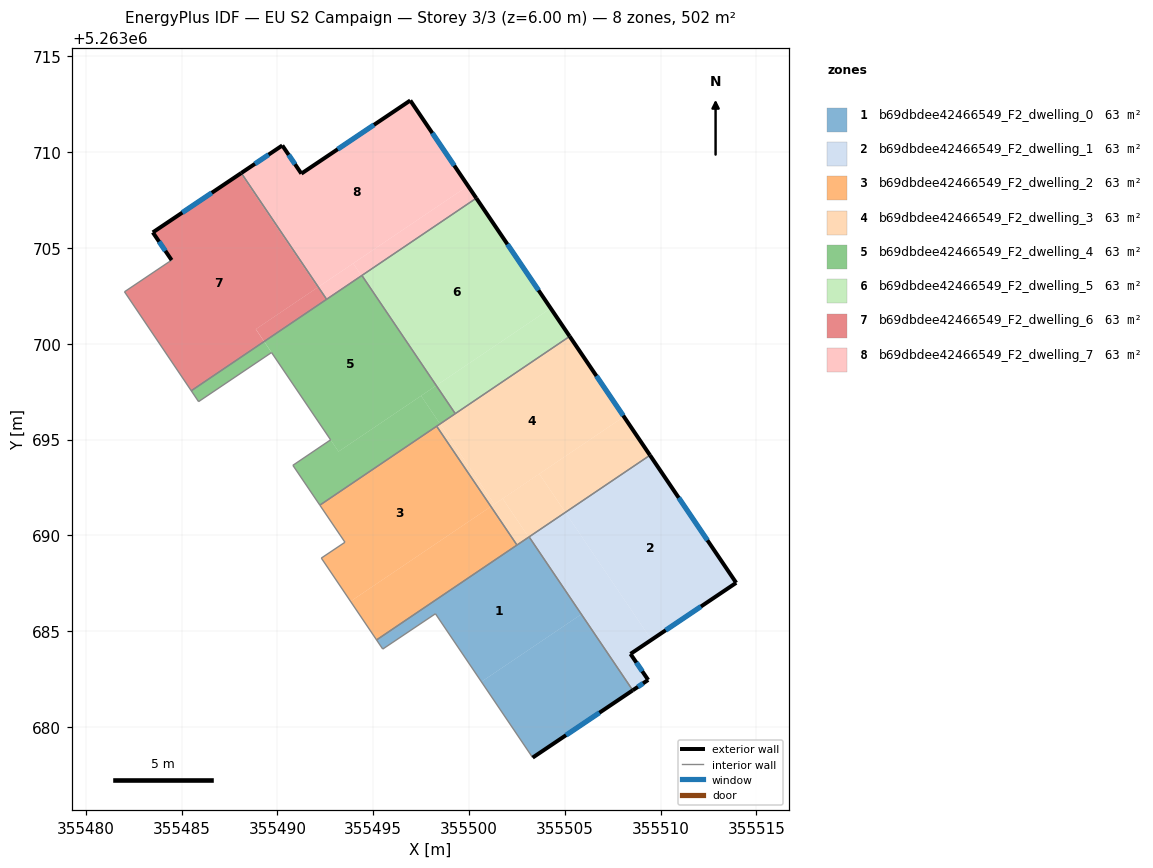
=== STOREY PLAN SPEC (per zone: floor XY polygon, exterior-wall plan segments, windows/doors) ===
zone 1: b69dbdee42466549_F2_dwelling_0  (62.7 m²)
  floor: (355503.12, 5263689.90) (355505.85, 5263685.87) (355500.65, 5263682.36) (355498.25, 5263685.91) (355495.50, 5263684.06) (355495.18, 5263684.54)
  floor: (355505.85, 5263685.87) (355503.12, 5263689.90) (355503.14, 5263689.92) (355508.55, 5263681.91) (355503.32, 5263678.40) (355500.65, 5263682.36)
  exterior wall: (355503.32, 5263678.40) – (355508.55, 5263681.91)  [6.3 m]
    window: (355505.07, 5263679.57) – (355506.81, 5263680.74)  [2.1 m²]
  interior walls: 6
zone 2: b69dbdee42466549_F2_dwelling_1  (62.7 m²)
  floor: (355509.45, 5263694.18) (355513.95, 5263687.52) (355509.52, 5263684.55) (355505.03, 5263691.20)
  floor: (355505.03, 5263691.20) (355509.52, 5263684.55) (355508.43, 5263683.81) (355509.35, 5263682.45) (355508.55, 5263681.91) (355503.14, 5263689.92)
  exterior wall: (355513.95, 5263687.52) – (355509.45, 5263694.18)  [8.0 m]
    window: (355512.45, 5263689.74) – (355510.95, 5263691.96)  [2.7 m²]
  exterior wall: (355508.43, 5263683.81) – (355513.95, 5263687.52)  [6.6 m]
    window: (355510.27, 5263685.05) – (355512.11, 5263686.28)  [2.2 m²]
  exterior wall: (355509.35, 5263682.45) – (355508.43, 5263683.81)  [1.6 m]
    window: (355509.05, 5263682.91) – (355508.74, 5263683.36)  [0.5 m²]
  exterior wall: (355508.55, 5263681.91) – (355509.35, 5263682.45)  [1.0 m]
    window: (355508.82, 5263682.09) – (355509.08, 5263682.27)  [0.3 m²]
  interior walls: 2
zone 3: b69dbdee42466549_F2_dwelling_2  (62.7 m²)
  floor: (355498.31, 5263695.69) (355501.15, 5263691.50) (355493.82, 5263686.55) (355492.29, 5263688.81) (355493.53, 5263689.64) (355492.22, 5263691.57)
  floor: (355501.15, 5263691.50) (355502.50, 5263689.49) (355495.18, 5263684.54) (355493.82, 5263686.55)
  interior walls: 6
zone 4: b69dbdee42466549_F2_dwelling_3  (62.7 m²)
  floor: (355505.26, 5263700.38) (355508.09, 5263696.19) (355501.32, 5263691.62) (355498.49, 5263695.81)
  floor: (355503.67, 5263693.21) (355505.03, 5263691.20) (355503.12, 5263689.90) (355501.76, 5263691.92)
  floor: (355498.49, 5263695.81) (355501.32, 5263691.62) (355501.15, 5263691.50) (355498.31, 5263695.69)
  floor: (355501.76, 5263691.92) (355503.12, 5263689.90) (355502.50, 5263689.49) (355501.15, 5263691.50)
  floor: (355508.09, 5263696.19) (355509.45, 5263694.18) (355505.03, 5263691.20) (355503.67, 5263693.21) (355501.76, 5263691.92)
  exterior wall: (355509.45, 5263694.18) – (355505.26, 5263700.38)  [7.5 m]
    window: (355508.05, 5263696.25) – (355506.65, 5263698.32)  [2.5 m²]
  interior walls: 5
zone 5: b69dbdee42466549_F2_dwelling_4  (62.7 m²)
  floor: (355494.39, 5263703.55) (355498.27, 5263697.80) (355493.19, 5263694.37) (355489.31, 5263700.12)
  floor: (355489.31, 5263700.11) (355489.70, 5263699.54) (355485.89, 5263696.98) (355485.51, 5263697.54)
  floor: (355497.50, 5263697.28) (355498.49, 5263695.81) (355492.22, 5263691.57) (355490.81, 5263693.65) (355492.78, 5263694.98) (355493.19, 5263694.37)
  floor: (355498.29, 5263697.82) (355499.28, 5263696.35) (355498.49, 5263695.81) (355497.50, 5263697.28)
  floor: (355494.41, 5263703.56) (355498.29, 5263697.82) (355498.27, 5263697.80) (355494.39, 5263703.55)
  interior walls: 10
zone 6: b69dbdee42466549_F2_dwelling_5  (62.7 m²)
  floor: (355500.38, 5263707.59) (355504.26, 5263701.85) (355498.29, 5263697.82) (355494.41, 5263703.56)
  floor: (355504.26, 5263701.85) (355505.26, 5263700.38) (355499.28, 5263696.35) (355498.29, 5263697.82)
  exterior wall: (355505.26, 5263700.38) – (355500.38, 5263707.59)  [8.7 m]
    window: (355503.63, 5263702.79) – (355502.01, 5263705.19)  [2.9 m²]
  interior walls: 3
zone 7: b69dbdee42466549_F2_dwelling_6  (62.7 m²)
  floor: (355488.08, 5263708.88) (355492.09, 5263702.93) (355488.87, 5263700.76) (355489.31, 5263700.11) (355485.51, 5263697.54) (355482.02, 5263702.71) (355484.48, 5263704.36) (355483.50, 5263705.81)
  floor: (355488.12, 5263708.91) (355492.14, 5263702.96) (355492.09, 5263702.93) (355488.08, 5263708.88)
  floor: (355492.14, 5263702.96) (355492.57, 5263702.32) (355489.31, 5263700.12) (355488.88, 5263700.76)
  exterior wall: (355483.50, 5263705.81) – (355484.48, 5263704.36)  [1.7 m]
    window: (355483.83, 5263705.33) – (355484.16, 5263704.84)  [0.6 m²]
  exterior wall: (355488.12, 5263708.91) – (355483.50, 5263705.81)  [5.6 m]
    window: (355486.58, 5263707.88) – (355485.04, 5263706.84)  [1.9 m²]
  interior walls: 4
zone 8: b69dbdee42466549_F2_dwelling_7  (62.7 m²)
  floor: (355496.94, 5263712.69) (355499.95, 5263708.24) (355492.14, 5263702.96) (355488.12, 5263708.91) (355490.26, 5263710.35) (355491.25, 5263708.88)
  floor: (355493.96, 5263704.19) (355494.39, 5263703.55) (355492.57, 5263702.32) (355492.14, 5263702.96)
  floor: (355499.95, 5263708.24) (355500.38, 5263707.59) (355494.39, 5263703.55) (355493.96, 5263704.19)
  exterior wall: (355500.38, 5263707.59) – (355496.94, 5263712.69)  [6.2 m]
    window: (355499.23, 5263709.29) – (355498.09, 5263710.99)  [2.1 m²]
  exterior wall: (355490.26, 5263710.35) – (355488.12, 5263708.91)  [2.6 m]
    window: (355489.54, 5263709.87) – (355488.83, 5263709.39)  [0.9 m²]
  exterior wall: (355491.25, 5263708.88) – (355490.26, 5263710.35)  [1.8 m]
    window: (355490.92, 5263709.37) – (355490.59, 5263709.86)  [0.6 m²]
  exterior wall: (355496.94, 5263712.69) – (355491.25, 5263708.88)  [6.8 m]
    window: (355495.04, 5263711.42) – (355493.15, 5263710.15)  [2.3 m²]
  interior walls: 3

=== DERIVED (storey summary) ===
Building: EU S2 Campaign
Storey: 3 of 3  (floor level z = 6.00 m)
Storey gross floor area: 501.7 m²
Zones on this storey: 8
  - b69dbdee42466549_F2_dwelling_0: floor 62.7 m²; exterior wall 6.3 m (18.9 m²); 1 window(s) 2.1 m²; WWR 11.1%
  - b69dbdee42466549_F2_dwelling_1: floor 62.7 m²; exterior wall 17.3 m (51.9 m²); 4 window(s) 5.8 m²; WWR 11.1%
  - b69dbdee42466549_F2_dwelling_2: floor 62.7 m²
  - b69dbdee42466549_F2_dwelling_3: floor 62.7 m²; exterior wall 7.5 m (22.5 m²); 1 window(s) 2.5 m²; WWR 11.1%
  - b69dbdee42466549_F2_dwelling_4: floor 62.7 m²
  - b69dbdee42466549_F2_dwelling_5: floor 62.7 m²; exterior wall 8.7 m (26.1 m²); 1 window(s) 2.9 m²; WWR 11.1%
  - b69dbdee42466549_F2_dwelling_6: floor 62.7 m²; exterior wall 7.3 m (21.9 m²); 2 window(s) 2.4 m²; WWR 11.1%
  - b69dbdee42466549_F2_dwelling_7: floor 62.7 m²; exterior wall 17.4 m (52.1 m²); 4 window(s) 5.8 m²; WWR 11.1%
Zone adjacency (shared interzone walls):
  - b69dbdee42466549_F2_dwelling_0 ↔ b69dbdee42466549_F2_dwelling_1
  - b69dbdee42466549_F2_dwelling_0 ↔ b69dbdee42466549_F2_dwelling_2
  - b69dbdee42466549_F2_dwelling_0 ↔ b69dbdee42466549_F2_dwelling_3
  - b69dbdee42466549_F2_dwelling_1 ↔ b69dbdee42466549_F2_dwelling_3
  - b69dbdee42466549_F2_dwelling_2 ↔ b69dbdee42466549_F2_dwelling_3
  - b69dbdee42466549_F2_dwelling_2 ↔ b69dbdee42466549_F2_dwelling_4
  - b69dbdee42466549_F2_dwelling_3 ↔ b69dbdee42466549_F2_dwelling_4
  - b69dbdee42466549_F2_dwelling_3 ↔ b69dbdee42466549_F2_dwelling_5
  - b69dbdee42466549_F2_dwelling_4 ↔ b69dbdee42466549_F2_dwelling_5
  - b69dbdee42466549_F2_dwelling_4 ↔ b69dbdee42466549_F2_dwelling_6
  - b69dbdee42466549_F2_dwelling_4 ↔ b69dbdee42466549_F2_dwelling_7
  - b69dbdee42466549_F2_dwelling_5 ↔ b69dbdee42466549_F2_dwelling_7
  - b69dbdee42466549_F2_dwelling_6 ↔ b69dbdee42466549_F2_dwelling_7